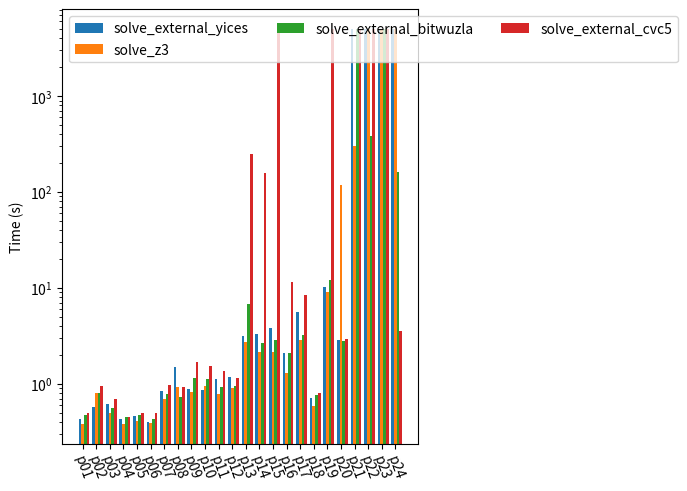

This chart was generated by the following Python code:


from matplotlib import pyplot as plt
import numpy as np


font_size = 10

def draw_plot(datas, pos, axis_ticks=None, output=None):
    """Create a violin plot
    
    data: nested array (for each compared data point) of nested array of data points, for each violin plot point in the array
    pos: array of x-axis positions for each violin plot, e. g. leave out space between test results
    output: file name of the output file
    """
    fig, ax = plt.subplots()
    for data in datas:
        ax.violinplot(data, pos, points=100, widths=0.3, showmeans=True, showextrema=True, showmedians=True, bw_method=0.5)
    # ax.violinplot([[v + 500 for v in d] for d in data], pos, points=100, widths=0.3, showmeans=True, showextrema=True, showmedians=True, bw_method=0.5)
    ax.set_yscale("log")
    if axis_ticks is not None:
        plt.xticks(rotation=-70)
        ax.set_xticks([i for i in range(0, len(axis_ticks))], labels=axis_ticks)

    ax.set_title("Results", fontsize=font_size)
    plt.show()
    # fig = plt.figure()
    if output is not None:
        fig.savefig(output)


# https://matplotlib.org/stable/gallery/lines_bars_and_markers/barchart.html
def draw_bar_plot(data, axis_ticks, output=None):
    x = np.arange(len(tuple(axis_ticks)))
    width = 1 / (len(data) + 1)  # the width of the bars
    multiplier = 0

    fig, ax = plt.subplots(layout='constrained')

    for runner, measurement in data:
        print(runner, measurement, x + width * multiplier)
        # only take first measurement
        measurement = [m[0] for m in measurement]

        offset = width * multiplier
        rects = ax.bar(x + offset, measurement, width, label=runner)
        # ax.bar_label(rects, padding=3)
        multiplier += 1
    
    ax.set_yscale("log")
    plt.xticks(rotation=-70)
    ax.set_xticks(x + width, axis_ticks)

    ax.legend(loc='upper left', ncols=3)

    ax.set_ylabel('Time (s)')

    plt.show()

    if output is not None:
        fig.savefig(output)


data = {'results': {'HacksynthSolverComp (invalid due to missing binary)': [{'solve_external_yices': {'p01': 1329630618, 'p02': 1310047971, 'p03': 1318705632, 'p04': 1322241328, 'p05': 1336643642, 'p06': 1250696565, 'p07': 1523800532, 'p08': 1619856899, 'p09': 1683040712, 'p10': 1892525777, 'p11': 1931810241, 'p12': 1911801302, 'p13': 1986426795, 'p14': 1969971160, 'p15': 1979927520, 'p16': 1881516390, 'p17': 1867132960, 'p18': 1571698729, 'p19': 2289968178, 'p20': 2694717886, 'p21': 1832037296, 'p22': 1908096127, 'p23': 1934258117, 'p24': 1963028385}, 'solve_z3': {'p01': 383463790, 'p02': 806650728, 'p03': 487205053, 'p04': 375429348, 'p05': 412486345, 'p06': 391266551, 'p07': 698946175, 'p08': 918490599, 'p09': 830376042, 'p10': 940613575, 'p11': 770765105, 'p12': 901960672, 'p13': 2714284824, 'p14': 2153483597, 'p15': 2168740057, 'p16': 1310810940, 'p17': 2885882482, 'p18': 587443494, 'p19': 9033189162, 'p20': 'timeout', 'p21': 'timeout', 'p22': 'timeout', 'p23': 'timeout', 'p24': 'timeout'}, 'solve_external_bitwuzla': {'p01': 1338350074, 'p02': 1323658716, 'p03': 1335380625, 'p04': 1356586814, 'p05': 1343835473, 'p06': 1255612366, 'p07': 1527937876, 'p08': 1653049302, 'p09': 1660105778, 'p10': 1896327911, 'p11': 1926206928, 'p12': 1892053570, 'p13': 1948631140, 'p14': 1983214872, 'p15': 2011150754, 'p16': 1880008480, 'p17': 1883961883, 'p18': 1598787737, 'p19': 2297511027, 'p20': 2700466859, 'p21': 1841744782, 'p22': 1927287400, 'p23': 1963817849, 'p24': 1958184535}, 'solve_external_cvc5': {'p01': 536483760, 'p02': 946092692, 'p03': 685663762, 'p04': 447207480, 'p05': 495313055, 'p06': 499037397, 'p07': 960974886, 'p08': 918530822, 'p09': 1696859706, 'p10': 1615987699, 'p11': 1364879780, 'p12': 1154884934, 'p13': 246920061165, 'p14': 159334918098, 'p15': 'timeout', 'p16': 11831587040, 'p17': 8469327932, 'p18': 786689894, 'p19': 'timeout', 'p20': 2906663099, 'p21': 'timeout', 'p22': 'timeout', 'p23': 'timeout', 'p24': 3501975836}}], 'HacksynthOptimizeDepthOptimizer': [None], 'HacksynthSolverComp32': [{'solve_external_yices': {'p01': 1321832124, 'p02': 1984197206, 'p03': 1317953711, 'p04': 1302483096, 'p05': 1313494383, 'p06': 1249200638, 'p07': 1493453926, 'p08': 1595285301, 'p09': 1613662824, 'p10': 2586658207, 'p11': 2515901836, 'p12': 2576788378, 'p13': 1935043994, 'p14': 1938483409, 'p15': 1975050471, 'p16': 1844082634, 'p17': 1832770406, 'p18': 1686926591, 'p19': 2298695652, 'p20': 3418239016, 'p21': 1815281718, 'p22': 2057807664, 'p23': 2083887015, 'p24': 4128894249}, 'solve_z3': {'p01': 480767772, 'p02': 55651171293, 'p03': 491649694, 'p04': 415874540, 'p05': 416803502, 'p06': 376036284, 'p07': 1324316803, 'p08': 736257760, 'p09': 989463271, 'p10': 1167075521, 'p11': 1402258393, 'p12': 1330381045, 'p13': 106388739306, 'p14': 4114213191, 'p15': 10243065094, 'p16': 2020389156, 'p17': 16331667980, 'p18': 756235977, 'p19': 35313095032, 'p20': 'timeout', 'p21': 'timeout', 'p22': 'timeout', 'p23': 'timeout', 'p24': 'timeout'}, 'solve_external_bitwuzla': {'p01': 1321151111, 'p02': 2001815179, 'p03': 1328541837, 'p04': 1324842615, 'p05': 1304405525, 'p06': 1243112902, 'p07': 1522818309, 'p08': 1599101853, 'p09': 1644608235, 'p10': 2568887083, 'p11': 2578029661, 'p12': 2529124802, 'p13': 1943317235, 'p14': 1955356562, 'p15': 1999458692, 'p16': 1866034691, 'p17': 1862836941, 'p18': 1700619522, 'p19': 2294092766, 'p20': 3387130755, 'p21': 1808858780, 'p22': 2040183693, 'p23': 2081278897, 'p24': 4160558010}, 'solve_external_cvc5': {'p01': 635208891, 'p02': 45134246870, 'p03': 625141477, 'p04': 507466377, 'p05': 502966431, 'p06': 432273863, 'p07': 1028095001, 'p08': 976542498, 'p09': 1577402955, 'p10': 2107746545, 'p11': 2102318843, 'p12': 1832627594, 'p13': 1747693282422, 'p14': 228720742299, 'p15': 'timeout', 'p16': 11876276778, 'p17': 15453929007, 'p18': 806425477, 'p19': 'timeout', 'p20': 3589160772, 'p21': 'timeout', 'p22': 'timeout', 'p23': 'timeout', 'p24': 'timeout'}}], 'HacksynthStdHackdelBenchmark': [{'p01': 414513493, 'p02': 814015189, 'p03': 485499114, 'p04': 379734915, 'p05': 410653511, 'p06': 392453823, 'p07': 694194635, 'p08': 932414591, 'p09': 829966609, 'p10': 949680029, 'p11': 779771452, 'p12': 889818224, 'p13': 2700928421, 'p14': 2122685835, 'p15': 2144246600, 'p16': 1329545394, 'p17': 2915764929, 'p18': 624130995, 'p19': 9131945077, 'p20': 'timeout', 'p21': 1362475807981, 'p22': 'timeout', 'p23': 'timeout', 'p24': 'timeout'}]}, 'arguments': 'benchmark=hacksynth_solver_comp.py,hacksynth_optimize_depth_optimizer.py,hacksynth_solver_comp_32bit.py,hacksynth_std_hackdel_benchmark.py output=outfile_solver_cmp_depth_opt intermediate_output=True repeats=1', 'environment': {'TIMEOUT': '1800s', 'LOG_LEVEL': 2, 'KEEP_TEMP': True, 'CVC5_PATH': '/home/<user>/cvc5/cvc5-Linux-static/bin/cvc5'}}
data = {'results': {'HacksynthSolverComp': [{'solve_external_yices': {'p01': 433133650, 'p02': 575313419, 'p03': 613884250, 'p04': 432057680, 'p05': 463687686, 'p06': 402223836, 'p07': 849466778, 'p08': 1486503454, 'p09': 891544123, 'p10': 872348167, 'p11': 1128273226, 'p12': 1181305092, 'p13': 3174411930, 'p14': 3295069486, 'p15': 3842193035, 'p16': 2079801847, 'p17': 5668890180, 'p18': 709133335, 'p19': 10231313210, 'p20': 2884883761, 'p21': 'timeout', 'p22': 'timeout', 'p23': 'timeout', 'p24': 'timeout'}, 'solve_z3': {'p01': 381237859, 'p02': 797937797, 'p03': 491843436, 'p04': 380514138, 'p05': 414047728, 'p06': 388808767, 'p07': 690177551, 'p08': 933625928, 'p09': 831200429, 'p10': 945995848, 'p11': 778958640, 'p12': 898746445, 'p13': 2707757462, 'p14': 2122645491, 'p15': 2126704936, 'p16': 1305959793, 'p17': 2896675296, 'p18': 590284844, 'p19': 9158810654, 'p20': 117123805803, 'p21': 303241963398, 'p22': 'timeout', 'p23': 'timeout', 'p24': 'timeout'}, 'solve_external_bitwuzla': {'p01': 473207458, 'p02': 798785048, 'p03': 560992840, 'p04': 450970149, 'p05': 474453507, 'p06': 431234699, 'p07': 782820105, 'p08': 731976839, 'p09': 1150416063, 'p10': 1133009223, 'p11': 936065147, 'p12': 957380794, 'p13': 6781684658, 'p14': 2654786415, 'p15': 2893403070, 'p16': 2118360292, 'p17': 3255743359, 'p18': 764080589, 'p19': 12144730287, 'p20': 2823290160, 'p21': 'timeout', 'p22': 382405304772, 'p23': 'timeout', 'p24': 162623755905}, 'solve_external_cvc5': {'p01': 495216648, 'p02': 949274769, 'p03': 688179957, 'p04': 449816776, 'p05': 495515837, 'p06': 494264402, 'p07': 980436048, 'p08': 917385907, 'p09': 1695808350, 'p10': 1540369888, 'p11': 1374227063, 'p12': 1150816834, 'p13': 246711770095, 'p14': 158760301657, 'p15': 'timeout', 'p16': 11562632991, 'p17': 8472336153, 'p18': 804697148, 'p19': 'timeout', 'p20': 2919583554, 'p21': 'timeout', 'p22': 'timeout', 'p23': 'timeout', 'p24': 3593574055}}], 'HacksynthSolverComp32': [{'solve_external_yices': {'p01': 481774539, 'p02': 1089565412, 'p03': 544164374, 'p04': 414399011, 'p05': 403836420, 'p06': 415963970, 'p07': 884169199, 'p08': 3303139581, 'p09': 858877438, 'p10': 1417957841, 'p11': 1456265040, 'p12': 1336523387, 'p13': 13659300586, 'p14': 3574423802, 'p15': 6596961555, 'p16': 1699355765, 'p17': 4557612645, 'p18': 770914426, 'p19': 114832323433, 'p20': 3456761092, 'p21': 'timeout', 'p22': 'timeout', 'p23': 'timeout', 'p24': 'timeout'}, 'solve_z3': {'p01': 481600648, 'p02': 56012506158, 'p03': 502378680, 'p04': 418269532, 'p05': 419025577, 'p06': 376867980, 'p07': 1329927098, 'p08': 730411397, 'p09': 984937385, 'p10': 1180124356, 'p11': 1394385899, 'p12': 1335821543, 'p13': 108198061693, 'p14': 4125290910, 'p15': 10523045941, 'p16': 2059874875, 'p17': 16249186530, 'p18': 749964052, 'p19': 36027851152, 'p20': 'timeout', 'p21': 'timeout', 'p22': 'timeout', 'p23': 'timeout', 'p24': 'timeout'}, 'solve_external_bitwuzla': {'p01': 506308435, 'p02': 84978206715, 'p03': 561308548, 'p04': 460345033, 'p05': 420004406, 'p06': 409736251, 'p07': 848658946, 'p08': 1122858720, 'p09': 2026494666, 'p10': 1705689459, 'p11': 1651187796, 'p12': 1564960337, 'p13': 47701451936, 'p14': 5187388621, 'p15': 8202842622, 'p16': 2433589822, 'p17': 5376530487, 'p18': 860287498, 'p19': 11141686723, 'p20': 3510736765, 'p21': 'timeout', 'p22': 'timeout', 'p23': 'timeout', 'p24': 'timeout'}, 'solve_external_cvc5': {'p01': 647298665, 'p02': 45271452413, 'p03': 611471193, 'p04': 506956172, 'p05': 502652017, 'p06': 432275537, 'p07': 1017277237, 'p08': 985998629, 'p09': 1526525392, 'p10': 2077137320, 'p11': 2145393570, 'p12': 1764075181, 'p13': 1752288368929, 'p14': 221684327246, 'p15': 'timeout', 'p16': 11858483201, 'p17': 15577385020, 'p18': 806157408, 'p19': 'timeout', 'p20': 3577069758, 'p21': 'timeout', 'p22': 'timeout', 'p23': 'timeout', 'p24': 'timeout'}}]}, 'arguments': 'benchmark=hacksynth_solver_comp.py,hacksynth_solver_comp_32bit.py output=outfile_solver_cmp intermediate_output=True repeats=1', 'environment': {'TIMEOUT': '1800s', 'LOG_LEVEL': 2, 'KEEP_TEMP': True, 'CVC5_PATH': '/home/<user>/cvc5/cvc5-Linux-static/bin/cvc5'}}


results = {
    'solve_external_yices': [data['results']['HacksynthSolverComp'][0]['solve_external_yices']],
    'solve_z3': [data['results']['HacksynthSolverComp'][0]['solve_z3']],
    'solve_external_bitwuzla': [data['results']['HacksynthSolverComp'][0]['solve_external_bitwuzla']],
    'solve_external_cvc5': [data['results']['HacksynthSolverComp'][0]['solve_external_cvc5']],
}


merged_data = {} # {benchmark_name: { test_name: [result1, result2, ...], test_name2: ...}}
for (key, rounds) in results.items():
    data = {}
    if len(rounds) < 1:
        continue
    for test in rounds[0].keys():
        data[test] = []
        for it in rounds:
            data[test].append(it[test] / (10 ** 9) if it[test] != 'timeout' else 5000)
    merged_data[key] = data

print(merged_data)

# remove HackStdHackdelBenchmark, as it is incomparable
# del merged_data['HacksynthStdHackdelBenchmark']

double_array_format = {} # {benchmark_name: [[result1, result2, ...], [result1, result2, ...]]}
for (key, data) in merged_data.items():
    double_array_format[key] = [v for v in data.values()]

draw_bar_plot(
    [('solve_external_yices', double_array_format["solve_external_yices"]), 
     ('solve_z3', double_array_format["solve_z3"]), 
     ('solve_external_bitwuzla', double_array_format["solve_external_bitwuzla"]), 
     ('solve_external_cvc5', double_array_format["solve_external_cvc5"]), 
     ], 
     # [i for i in range(0, 44)], 
     axis_ticks=merged_data["solve_external_yices"].keys(), output="output_cmp_solvers.svg")